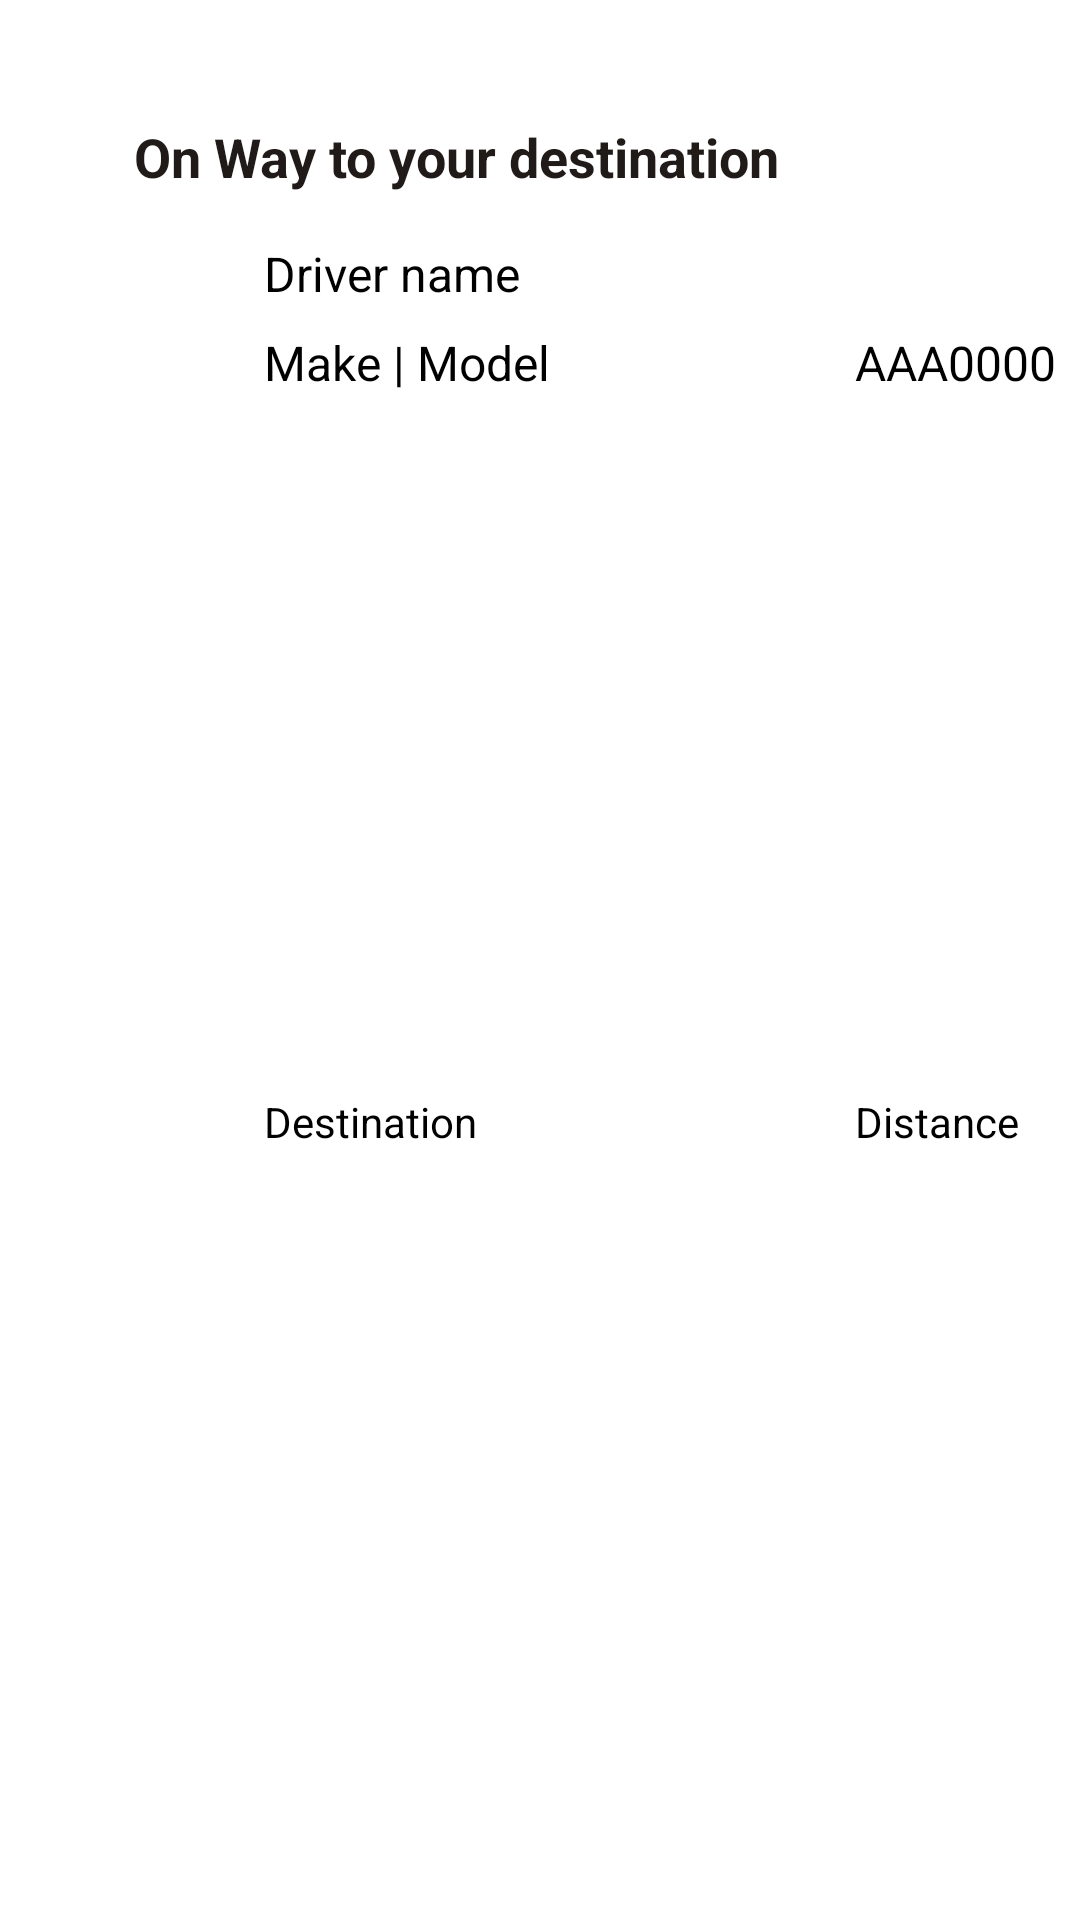

Here is an Android app screen rendered from its layout file. Give the layout XML and the strings, colors and styles it references.
<!-- AndroidManifest.xml: application theme splashScreenTheme -->
<!-- res/layout/view_en_route_passenger.xml -->
<androidx.constraintlayout.widget.ConstraintLayout xmlns:android="http://schemas.android.com/apk/res/android"
    xmlns:app="http://schemas.android.com/apk/res-auto"
    xmlns:tools="http://schemas.android.com/tools"
    android:id="@+id/enRouteLayout"
    android:layout_width="match_parent"
    android:layout_height="wrap_content"
    android:padding="8dp">


    <ImageButton
        android:id="@+id/callButton"
        android:layout_width="48dp"
        android:layout_height="48dp"
        android:layout_marginEnd="8dp"
        android:backgroundTint="@color/md_theme_light_surface"
        android:src="@drawable/ic_call"
        app:layout_constraintEnd_toEndOf="parent"
        app:layout_constraintTop_toTopOf="@+id/titleTextView"
        app:tint="@color/md_theme_light_primary" />

    <ImageView
        android:id="@+id/driverImageView"
        android:layout_width="64dp"
        android:layout_height="64dp"
        android:layout_marginStart="8dp"
        android:layout_marginTop="8dp"
        android:src="@drawable/account"
        app:layout_constraintStart_toStartOf="parent"
        app:layout_constraintTop_toBottomOf="@id/titleTextView" />

    <TextView
        android:id="@+id/titleTextView"
        android:layout_width="wrap_content"
        android:layout_height="wrap_content"
        android:layout_marginTop="24dp"
        android:padding="8dp"
        android:text="On Way to your destination"
        android:textColor="@color/md_theme_light_onSurface"
        android:textSize="18sp"
        android:textStyle="bold"
        app:layout_constraintBottom_toTopOf="@id/driverImageView"
        app:layout_constraintEnd_toStartOf="@+id/callButton"
        app:layout_constraintStart_toStartOf="parent"
        app:layout_constraintTop_toTopOf="parent" />

    <TextView
        android:id="@+id/driverNameTextView"
        android:layout_width="0dp"
        android:layout_height="wrap_content"
        android:layout_marginStart="8dp"
        android:text="Driver name"
        android:textSize="16sp"
        app:layout_constraintStart_toEndOf="@id/driverImageView"
        app:layout_constraintTop_toTopOf="@id/driverImageView" />


    <TextView
        android:id="@+id/carTextView"
        android:layout_width="0dp"
        android:layout_height="wrap_content"
        android:layout_marginStart="8dp"
        android:layout_marginTop="8dp"
        android:text="Make | Model"
        android:textSize="16sp"
        app:layout_constraintStart_toEndOf="@id/driverImageView"
        app:layout_constraintTop_toBottomOf="@id/driverNameTextView" />


    <TextView
        android:id="@+id/plateTextView"
        android:layout_width="0dp"
        android:layout_height="wrap_content"
        android:text="AAA0000"
        android:textSize="16sp"
        app:layout_constraintBaseline_toBaselineOf="@+id/carTextView"
        app:layout_constraintEnd_toEndOf="parent" />

    <TextView
        android:id="@+id/destTextView"
        android:layout_width="0dp"
        android:layout_height="wrap_content"
        android:layout_marginStart="8dp"
        android:layout_marginTop="8dp"
        android:layout_marginBottom="24dp"
        android:ellipsize="end"
        android:maxLength="30"
        android:text="Destination"
        android:textSize="14sp"
        app:layout_constraintBottom_toBottomOf="parent"
        app:layout_constraintStart_toEndOf="@id/driverImageView"
        app:layout_constraintTop_toBottomOf="@id/carTextView" />


    <TextView
        android:id="@+id/distanceTextView"
        android:layout_width="wrap_content"
        android:layout_height="wrap_content"
        android:text="Distance"
        android:textSize="14sp"
        app:layout_constraintBaseline_toBaselineOf="@+id/destTextView"
        app:layout_constraintStart_toStartOf="@+id/plateTextView" />

    <TextView
        android:id="@+id/timeTextView"
        android:layout_width="wrap_content"
        android:layout_height="wrap_content"
        android:layout_marginStart="8dp"
        android:layout_marginTop="8dp"
        android:text="Estimated time"
        android:visibility="gone"
        android:textSize="14sp"
        app:layout_constraintTop_toBottomOf="@id/distanceTextView"
        app:layout_constraintEnd_toEndOf="parent" />


</androidx.constraintlayout.widget.ConstraintLayout>
<!-- resources referenced by this layout -->
<resources>
  <color name="md_theme_light_onSurface">#201A19</color>
  <color name="md_theme_light_primary">#4E55B1</color>
  <color name="md_theme_light_surface">#FFF8F6</color>
  <style name="splashScreenTheme" parent="Theme.SplashScreen">
         <item name="windowSplashScreenBackground">@color/md_theme_light_primary</item>
          <item name="windowSplashScreenAnimatedIcon">@mipmap/ic_launcher_foreground</item>
          <item name="postSplashScreenTheme">@style/AppTheme</item>
      </style>
  <color name="md_theme_light_onPrimary">#FFFFFF</color>
  <color name="md_theme_light_primaryContainer">#E0E0FF</color>
  <color name="md_theme_light_onPrimaryContainer">#00016D</color>
  <color name="md_theme_light_secondary">#006B58</color>
  <color name="md_theme_light_onSecondary">#FFFFFF</color>
  <color name="md_theme_light_secondaryContainer">#7BF8D8</color>
  <color name="md_theme_light_onSecondaryContainer">#002019</color>
  <color name="md_theme_light_tertiary">#006877</color>
  <color name="md_theme_light_onTertiary">#FFFFFF</color>
  <color name="md_theme_light_tertiaryContainer">#A5EEFF</color>
  <color name="md_theme_light_onTertiaryContainer">#001F25</color>
  <color name="md_theme_light_error">#B62320</color>
  <color name="md_theme_light_errorContainer">#FFDAD6</color>
  <color name="md_theme_light_onError">#FFFFFF</color>
  <color name="md_theme_light_onErrorContainer">#410002</color>
  <color name="md_theme_light_background">#FFFBFF</color>
  <color name="md_theme_light_onBackground">#201A19</color>
  <color name="md_theme_light_outline">#7A757F</color>
  <color name="md_theme_light_inverseOnSurface">#FBEEEC</color>
  <color name="md_theme_light_inverseSurface">#362F2E</color>
  <color name="md_theme_light_surfaceVariant">#E7E0EB</color>
  <color name="md_theme_light_onSurfaceVariant">#49454E</color>
  <color name="md_theme_light_inversePrimary">#BEC2FF</color>
</resources>
